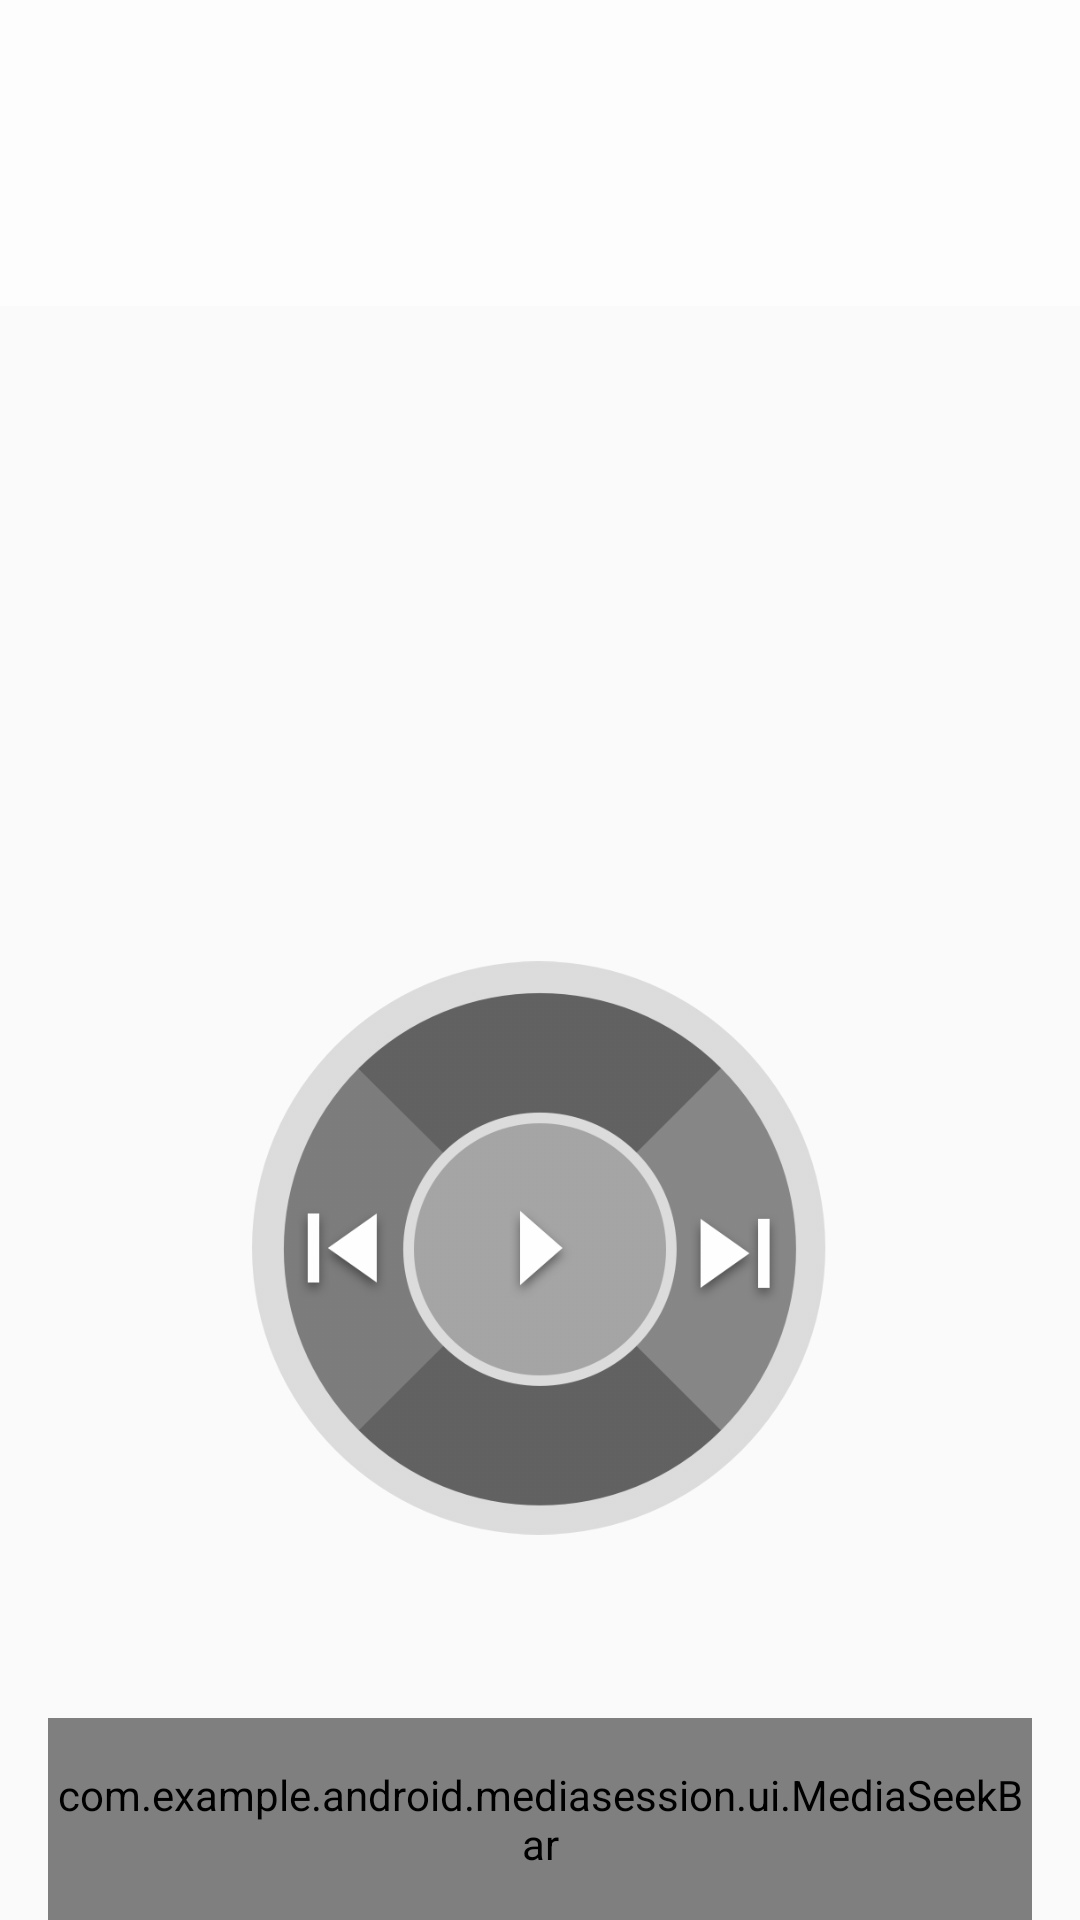

The Android layout XML behind this screen, and the referenced resources:
<!-- AndroidManifest.xml: application theme AppTheme -->
<!-- res/layout/activity_main.xml -->
<?xml version="1.0" encoding="utf-8"?>
<android.support.constraint.ConstraintLayout xmlns:android="http://schemas.android.com/apk/res/android"
                                             xmlns:app="http://schemas.android.com/apk/res-auto"
                                             xmlns:tools="http://schemas.android.com/tools"
                                             android:id="@+id/frameLayout"
                                             android:layout_width="match_parent"
                                             android:layout_height="match_parent"
                                             tools:background="@drawable/album_jazz_blues">

    <ImageView
        android:id="@+id/album_art"
        android:layout_width="match_parent"
        android:layout_height="match_parent"
        android:scaleType="fitXY"
        tools:ignore="ContentDescription" />

    <View
        android:layout_width="match_parent"
        android:layout_height="0dp"
        android:background="#a0ffffff"
        app:layout_constraintBottom_toBottomOf="@+id/song_artist"
        app:layout_constraintEnd_toEndOf="parent"
        app:layout_constraintStart_toStartOf="parent"
        app:layout_constraintTop_toTopOf="parent"
        tools:ignore="ContentDescription" />

    <TextView
        android:id="@+id/song_title"
        android:layout_width="match_parent"
        android:layout_height="wrap_content"
        android:layout_marginTop="0dp"
        android:gravity="center"
        android:textAppearance="@style/TextAppearance.AppCompat.Large"
        app:layout_constraintBottom_toBottomOf="@+id/song_artist"
        app:layout_constraintEnd_toEndOf="parent"
        app:layout_constraintStart_toStartOf="parent"
        app:layout_constraintTop_toTopOf="parent"
        tools:text="Song Title" />

    <TextView
        android:id="@+id/song_artist"
        android:layout_width="match_parent"
        android:layout_height="wrap_content"
        android:gravity="center"
        android:paddingBottom="12dp"
        android:textAppearance="@style/TextAppearance.AppCompat.Medium"
        app:layout_constraintEnd_toEndOf="parent"
        app:layout_constraintStart_toStartOf="parent"
        app:layout_constraintTop_toBottomOf="@+id/song_title"
        tools:text="Song Artist" />

    <ImageView
        android:id="@+id/media_controls"
        android:layout_width="192dp"
        android:layout_height="192dp"
        android:alpha=".9"
        android:src="@drawable/ic_play_pause_toggle"
        app:layout_constraintEnd_toEndOf="parent"
        app:layout_constraintStart_toStartOf="parent"
        app:layout_constraintTop_toTopOf="@+id/guideline"
        tools:ignore="ContentDescription" />

    <Button
        android:id="@+id/button_previous"
        android:layout_width="50dp"
        android:layout_height="0dp"
        android:background="@android:color/transparent"
        android:contentDescription="@string/label_previous"
        android:text=""
        app:layout_constraintBottom_toBottomOf="@+id/media_controls"
        app:layout_constraintStart_toStartOf="@+id/media_controls"
        app:layout_constraintTop_toTopOf="@+id/media_controls" />

    <Button
        android:id="@+id/button_play"
        android:layout_width="0dp"
        android:layout_height="0dp"
        android:background="@android:color/transparent"
        android:contentDescription="@string/label_play_pause"
        android:text=""
        app:layout_constraintBottom_toBottomOf="@+id/media_controls"
        app:layout_constraintEnd_toStartOf="@+id/button_next"
        app:layout_constraintStart_toEndOf="@+id/button_previous"
        app:layout_constraintTop_toTopOf="@+id/media_controls" />

    <Button
        android:id="@+id/button_next"
        android:layout_width="50dp"
        android:layout_height="0dp"
        android:layout_marginStart="8dp"
        android:background="@android:color/transparent"
        android:contentDescription="@string/label_next"
        android:text=""
        app:layout_constraintBottom_toBottomOf="@+id/media_controls"
        app:layout_constraintEnd_toEndOf="@+id/media_controls"
        app:layout_constraintTop_toTopOf="@+id/media_controls" />

    <android.support.constraint.Guideline
        android:id="@+id/guideline"
        android:layout_width="wrap_content"
        android:layout_height="wrap_content"
        android:orientation="horizontal"
        app:layout_constraintGuide_percent=".5" />

    <com.example.android.mediasession.ui.MediaSeekBar
        android:id="@+id/seekbar_audio"
        android:layout_width="0dp"
        android:layout_height="wrap_content"
        android:layout_marginEnd="16dp"
        android:layout_marginStart="16dp"
        android:paddingBottom="16dp"
        android:paddingTop="16dp"
        app:layout_constraintBottom_toBottomOf="parent"
        app:layout_constraintEnd_toEndOf="parent"
        app:layout_constraintStart_toStartOf="parent" />

</android.support.constraint.ConstraintLayout>
<!-- resources referenced by this layout -->
<resources>
  <!-- drawable ic_play_pause_toggle (drawable) -->
  <?xml version="1.0" encoding="utf-8"?>
  <selector xmlns:android="http://schemas.android.com/apk/res/android">
      <item android:drawable="@drawable/ic_media_with_play" android:state_pressed="false" />
      <item android:drawable="@drawable/ic_media_with_pause" />
  </selector>
  <string name="label_next">Next track</string>
  <string name="label_play_pause">Play and pause toggle</string>
  <string name="label_previous">Previous track</string>
  <style name="AppTheme" parent="Theme.AppCompat.Light.DarkActionBar">
          
          <item name="colorPrimary">@color/colorPrimary</item>
          <item name="colorPrimaryDark">@color/colorPrimaryDark</item>
          <item name="colorAccent">@color/colorAccent</item>
      </style>
  <!-- drawable ic_media_with_play: png bitmap (drawable-xxhdpi, 57729 bytes) -->
  <!-- drawable ic_media_with_pause: png bitmap (drawable-xxhdpi, 57048 bytes) -->
  <color name="colorPrimary">#3F51B5</color>
  <color name="colorPrimaryDark">#303F9F</color>
  <color name="colorAccent">#FF4081</color>
</resources>
